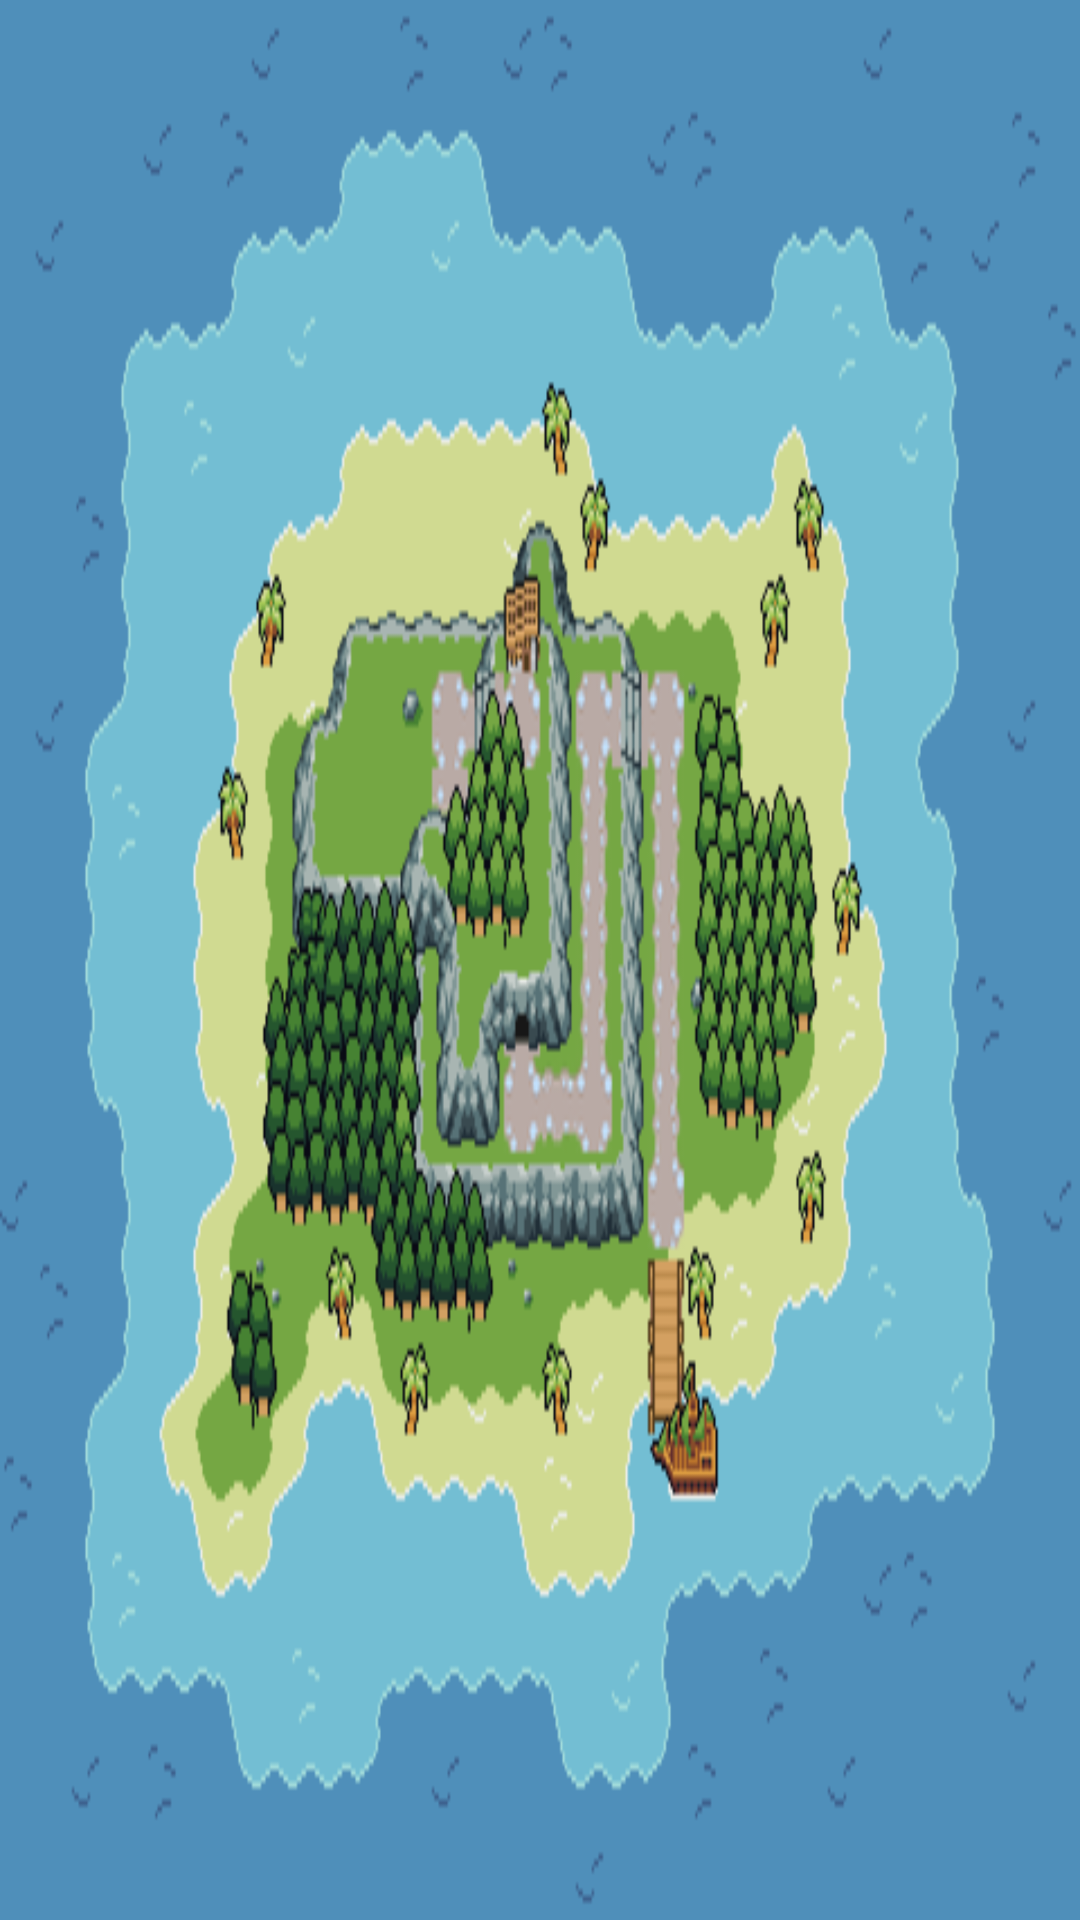

Layout XML and referenced resources for this Android screen:
<!-- AndroidManifest.xml: application theme Theme.FartOS -->
<!-- res/layout/activity_fart_os.xml -->
<?xml version="1.0" encoding="utf-8"?>
<RelativeLayout xmlns:android="http://schemas.android.com/apk/res/android"
    xmlns:tools="http://schemas.android.com/tools"
    android:layout_width="match_parent"
    android:layout_height="match_parent"
    android:background="@color/theme_bg"
    android:gravity="center"
    tools:context=".FartOS">

    <include
        android:id="@+id/map_layout"
        layout="@layout/map" />

    <androidx.recyclerview.widget.RecyclerView
        android:id="@+id/card_holder"
        android:layout_width="wrap_content"
        android:layout_height="70dp"
        android:layout_centerHorizontal="true"
        android:layout_alignParentBottom="true"/>
</RelativeLayout>
<!-- res/layout/map.xml (included above) -->
<?xml version="1.0" encoding="utf-8"?>
<androidx.constraintlayout.widget.ConstraintLayout xmlns:android="http://schemas.android.com/apk/res/android"
    android:layout_width="match_parent"
    android:layout_height="match_parent"
    xmlns:app="http://schemas.android.com/apk/res-auto"
    android:background="@drawable/map_island_st1">

    <androidx.recyclerview.widget.RecyclerView
        android:id="@+id/tile_goal"
        android:layout_width="wrap_content"
        android:layout_height="32dp"
        app:layout_constraintBottom_toBottomOf="parent"
        app:layout_constraintEnd_toEndOf="parent"
        app:layout_constraintHorizontal_bias="0.641"
        app:layout_constraintStart_toStartOf="parent"
        app:layout_constraintTop_toTopOf="parent"
        app:layout_constraintVertical_bias="0.775" />

    <androidx.recyclerview.widget.RecyclerView
        android:id="@+id/tile_1"
        android:layout_width="64dp"
        android:layout_height="32dp"
        app:layout_constraintBottom_toBottomOf="parent"
        app:layout_constraintEnd_toEndOf="parent"
        app:layout_constraintHorizontal_bias="0.635"
        app:layout_constraintStart_toStartOf="parent"
        app:layout_constraintTop_toTopOf="parent"
        app:layout_constraintVertical_bias="0.638" />

    <androidx.recyclerview.widget.RecyclerView
        android:id="@+id/tile_2"
        android:layout_width="64dp"
        android:layout_height="32dp"
        app:layout_constraintBottom_toBottomOf="parent"
        app:layout_constraintEnd_toEndOf="parent"
        app:layout_constraintHorizontal_bias="0.628"
        app:layout_constraintStart_toStartOf="parent"
        app:layout_constraintTop_toTopOf="parent"
        app:layout_constraintVertical_bias="0.358" />

    <androidx.recyclerview.widget.RecyclerView
        android:id="@+id/tile_3"
        android:layout_width="64dp"
        android:layout_height="32dp"
        app:layout_constraintBottom_toBottomOf="parent"
        app:layout_constraintEnd_toEndOf="parent"
        app:layout_constraintHorizontal_bias="0.551"
        app:layout_constraintStart_toStartOf="parent"
        app:layout_constraintTop_toTopOf="parent"
        app:layout_constraintVertical_bias="0.588" />

    <androidx.recyclerview.widget.RecyclerView
        android:id="@+id/tile_4"
        android:layout_width="64dp"
        android:layout_height="32dp"
        app:layout_constraintBottom_toBottomOf="parent"
        app:layout_constraintEnd_toEndOf="parent"
        app:layout_constraintHorizontal_bias="0.483"
        app:layout_constraintStart_toStartOf="parent"
        app:layout_constraintTop_toTopOf="parent"
        app:layout_constraintVertical_bias="0.588" />

    <androidx.recyclerview.widget.RecyclerView
        android:id="@+id/tile_5"
        android:layout_width="64dp"
        android:layout_height="32dp"
        app:layout_constraintBottom_toBottomOf="parent"
        app:layout_constraintEnd_toEndOf="parent"
        app:layout_constraintHorizontal_bias="0.401"
        app:layout_constraintStart_toStartOf="parent"
        app:layout_constraintTop_toTopOf="parent"
        app:layout_constraintVertical_bias="0.358" />

    <androidx.recyclerview.widget.RecyclerView
        android:id="@+id/tile_6"
        android:layout_width="64dp"
        android:layout_height="32dp"
        app:layout_constraintBottom_toBottomOf="parent"
        app:layout_constraintEnd_toEndOf="parent"
        app:layout_constraintHorizontal_bias="0.482"
        app:layout_constraintStart_toStartOf="parent"
        app:layout_constraintTop_toTopOf="parent"
        app:layout_constraintVertical_bias="0.358" />


</androidx.constraintlayout.widget.ConstraintLayout>
<!-- resources referenced by this layout -->
<resources>
  <color name="theme_bg">#EDDECD</color>
  <!-- drawable map_island_st1: png bitmap (drawable, 23302 bytes) -->
  <style name="Theme.FartOS" parent="Theme.MaterialComponents.DayNight.DarkActionBar">
          
          <item name="colorPrimary">@color/purple_500</item>
          <item name="colorPrimaryVariant">@color/purple_700</item>
          <item name="colorOnPrimary">@color/white</item>
          
          <item name="colorSecondary">@color/teal_200</item>
          <item name="colorSecondaryVariant">@color/teal_700</item>
          <item name="colorOnSecondary">@color/black</item>
          
          <item name="android:statusBarColor">?attr/colorPrimaryVariant</item>
          
      </style>
  <color name="purple_500">#FF6200EE</color>
  <color name="purple_700">#FF3700B3</color>
  <color name="white">#FFFFFFFF</color>
  <color name="teal_200">#FF03DAC5</color>
  <color name="teal_700">#FF018786</color>
  <color name="black">#FF000000</color>
</resources>
